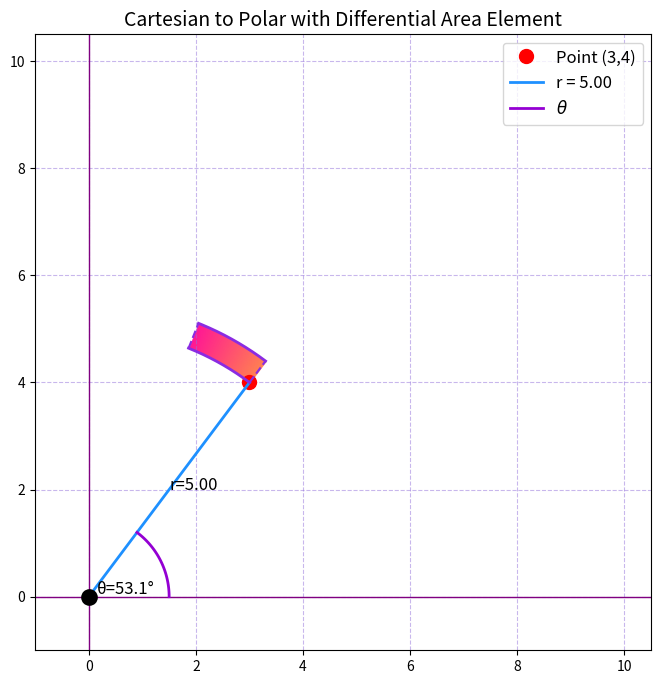

This chart was generated by the following Python code:
import numpy as np
import matplotlib.pyplot as plt
from matplotlib.colors import LinearSegmentedColormap
#Cartesian point
x = 3
y = 4

#Convert to Polar coordinates
r = np.hypot(x, y)
theta = np.arctan2(y, x)
print(f"Cartesian: x = {x}, y = {y}")
print(f"Polar: r = {r:.2f}, θ = {theta:.2f} rad, θ = {np.degrees(theta):.2f}°")

# Differential area element
dr = 0.5
dtheta = np.pi/12
theta_vals = np.linspace(theta, theta + dtheta, 200)
x_inner = r * np.cos(theta_vals)
y_inner = r * np.sin(theta_vals)
x_outer = (r + dr) * np.cos(theta_vals)
y_outer = (r + dr) * np.sin(theta_vals)

# Custom gradient for differential area
colors = ["#ff7f50", "#ff1493"] # orange to deep pink
cmap = LinearSegmentedColormap.from_list("my_cmap", colors)

# Prepare figure
fig, ax = plt.subplots(figsize=(8,8))
ax.set_aspect('equal')
ax.set_facecolor('#ffffff')

# Grid and axes
ax.grid(True, linestyle='--', color='mediumpurple', alpha=0.5)
ax.axhline(0, color='purple', linewidth=1)
ax.axvline(0, color='purple', linewidth=1)

# Plot Cartesian point
ax.plot(x, y, 'ro', markersize=10, label=f"Point ({x},{y})")

# Draw radius line
ax.plot([0, x], [0, y], color='#1e90ff', linewidth=2, label=f"r = {r:.2f}")

# Draw angle arc
arc = np.linspace(0, theta, 100)
ax.plot(r*0.3*np.cos(arc), r*0.3*np.sin(arc), color='#9400d3', linewidth=2, label=r"$\theta$")

# Draw differential area with gradient-like effect
for i in range(len(theta_vals)-1):
  ax.fill_between([x_inner[i], x_outer[i]], [y_inner[i], y_outer[i]], [y_inner[i], y_outer[i]],
  color=cmap(i/len(theta_vals)), alpha=0.7)

# Boundary arcs
ax.plot(x_inner, y_inner, color='#8a2be2', linewidth=2)
ax.plot(x_outer, y_outer, color='#8a2be2', linewidth=2)

# Radial lines for differential area
ax.plot([r*np.cos(theta), (r+dr)*np.cos(theta)],
[r*np.sin(theta),(r+dr)*np.sin(theta)], color='#8a2be2', linestyle='--', linewidth=1.5)
ax.plot([r*np.cos(theta+dtheta),(r+dr)*np.cos(theta+dtheta)],
[r*np.sin(theta+dtheta),(r+dr)*np.sin(theta+dtheta)], color='#8a2be2', linestyle='--', linewidth=1.5)

# Mark origin
ax.plot(0, 0, 'ko', markersize=10, markeredgewidth=2)

# Labels (black)
ax.text(x/2, y/2 , f"r={r:.2f}" , color='black',fontsize=12)
ax.text(0.15, 0.05, f"θ={np.degrees(theta):.1f}°", color='black', fontsize=12)

# Title and legend
ax.set_title("Cartesian to Polar with Differential Area Element", fontsize=14 , color='black')
ax.legend(fontsize=12)

# Set limits
ax.set_xlim(-1, max(x+r+dr, y+r+dr)+1)
ax.set_ylim(-1, max(x+r+dr, y+r+dr)+1)
plt.show()

